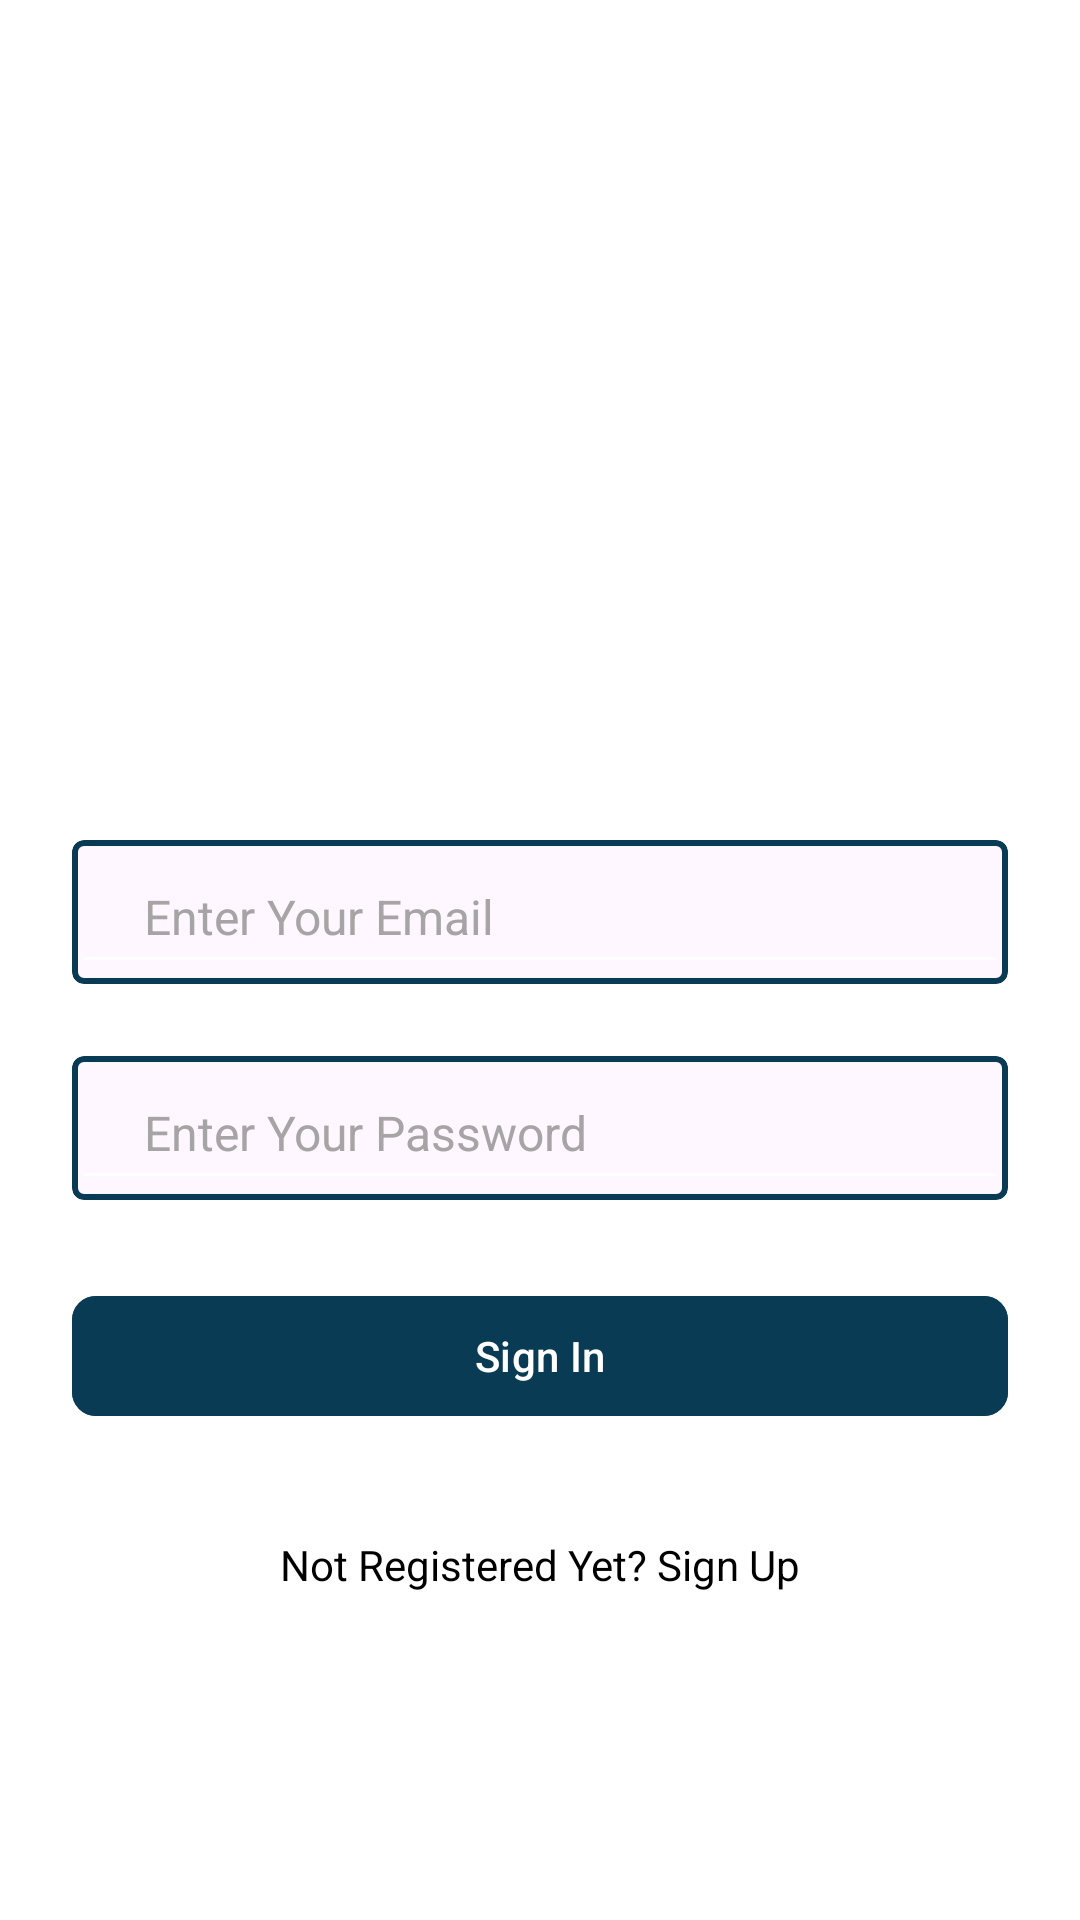

Here is an Android app screen rendered from its layout file. Give the layout XML and the strings, colors and styles it references.
<!-- AndroidManifest.xml: application theme Theme.FarganaApp -->
<!-- res/layout/fragment_sign_in.xml -->
<?xml version="1.0" encoding="utf-8"?>
<androidx.constraintlayout.widget.ConstraintLayout xmlns:android="http://schemas.android.com/apk/res/android"
    xmlns:tools="http://schemas.android.com/tools"
    android:layout_width="match_parent"
    android:layout_height="match_parent"
    android:fitsSystemWindows="true"
    xmlns:app="http://schemas.android.com/apk/res-auto"
    tools:context=".ui.registration.sign_in.SignInFragment">

    <androidx.appcompat.widget.AppCompatImageView
        android:id="@+id/imageView"
        android:layout_width="0dp"
        android:layout_height="0dp"
        android:importantForAccessibility="no"
        app:srcCompat="@drawable/sign_up"
        android:scaleType="centerCrop"
        app:layout_constraintBottom_toTopOf="@+id/guideline2"
        app:layout_constraintEnd_toEndOf="parent"
        app:layout_constraintStart_toStartOf="parent"
        app:layout_constraintTop_toTopOf="parent" />


    <androidx.constraintlayout.widget.Guideline
        android:id="@+id/guideline2"
        android:layout_width="wrap_content"
        android:layout_height="wrap_content"
        android:orientation="horizontal"
        app:layout_constraintGuide_percent="0.4" />

    <TextView
        android:id="@+id/tv_error"
        android:layout_width="wrap_content"
        android:layout_height="wrap_content"
        android:textColor="@android:color/holo_red_dark"
        android:textStyle="normal"
        android:visibility="visible"
        app:layout_constraintBottom_toTopOf="@+id/cv_password"
        app:layout_constraintEnd_toEndOf="@+id/cv_email"
        app:layout_constraintStart_toStartOf="@+id/cv_email"
        app:layout_constraintTop_toBottomOf="@+id/cv_email" />
    <com.google.android.material.card.MaterialCardView
        android:id="@+id/cv_email"
        android:layout_width="0dp"
        android:layout_height="48dp"
        android:layout_marginStart="24dp"
        android:layout_marginTop="24dp"
        android:layout_marginEnd="24dp"
        app:cardCornerRadius="4dp"
        app:layout_constraintEnd_toEndOf="parent"
        app:layout_constraintStart_toStartOf="parent"
        app:layout_constraintTop_toBottomOf="@id/guideline2"
        app:strokeColor="@color/main_color"
        app:strokeWidth="2dp">

        <EditText
            android:id="@+id/editTextTextEmailAddress"
            android:layout_width="match_parent"
            android:layout_height="match_parent"
            android:backgroundTint="@color/white"
            android:ems="10"
            android:freezesText="true"
            android:hint="Enter Your Email"
            android:imeOptions="actionNext"
            android:importantForAutofill="no"
            android:inputType="textWebEmailAddress"
            android:lines="1"
            android:paddingStart="24dp"
            android:saveEnabled="true"
            android:text=""
            android:textColorHint="@color/edit_hint_color"
            android:textCursorDrawable="@drawable/edit_text_cursore"
            android:textSize="16sp" />

    </com.google.android.material.card.MaterialCardView>

    <com.google.android.material.card.MaterialCardView
        android:id="@+id/cv_password"
        android:layout_width="0dp"
        android:layout_height="48dp"
        app:cardCornerRadius="4dp"
        android:layout_marginTop="24dp"
        app:layout_constraintBottom_toTopOf="@+id/button"
        app:layout_constraintEnd_toEndOf="@+id/cv_email"
        app:layout_constraintStart_toStartOf="@+id/cv_email"
        app:layout_constraintTop_toBottomOf="@+id/cv_email"
        app:strokeColor="@color/main_color"
        app:strokeWidth="2dp">

        <EditText
            android:id="@+id/editTextTextPassword"
            android:layout_width="match_parent"
            android:layout_height="match_parent"
            android:backgroundTint="@color/white"
            android:ems="10"
            android:freezesText="true"
            android:hint="Enter Your Password"
            android:imeOptions="actionDone"
            android:importantForAutofill="no"
            android:inputType="textPassword"
            android:lines="1"
            android:paddingStart="24dp"
            android:saveEnabled="true"
            android:text=""
            android:textColorHint="@color/edit_hint_color"
            android:textCursorDrawable="@drawable/edit_text_cursore"
            android:textSize="16sp" />

    </com.google.android.material.card.MaterialCardView>


    <com.google.android.material.button.MaterialButton
        android:id="@+id/button"
        android:layout_width="0dp"
        android:layout_height="wrap_content"
        android:backgroundTint="@color/main_color"
        android:text="Sign In"
        app:cornerRadius="8dp"
        android:layout_marginTop="28dp"
        android:textColor="@color/white"
        app:layout_constraintBottom_toTopOf="@+id/tv_sign_in"
        app:layout_constraintEnd_toEndOf="@+id/cv_password"
        app:layout_constraintHorizontal_bias="0.5"
        app:layout_constraintStart_toStartOf="@+id/cv_password"
        app:layout_constraintTop_toBottomOf="@+id/cv_password" />

    <TextView
        android:id="@+id/tv_sign_in"
        android:layout_width="wrap_content"
        android:layout_height="wrap_content"
        android:text="Not Registered Yet? Sign Up"
        android:textColor="@color/black"
        android:textStyle="normal"
        android:layout_marginTop="36dp"
        app:layout_constraintEnd_toEndOf="@+id/button"
        app:layout_constraintHorizontal_bias="0.5"
        app:layout_constraintStart_toStartOf="@+id/button"
        app:layout_constraintTop_toBottomOf="@+id/button" />

    <ProgressBar
        android:id="@+id/progress_bar"
        android:layout_width="50dp"
        android:layout_height="50dp"
        android:visibility="gone"
        app:layout_constraintBottom_toBottomOf="parent"
        app:layout_constraintEnd_toEndOf="parent"
        app:layout_constraintStart_toStartOf="parent"
        app:layout_constraintTop_toTopOf="parent" />
</androidx.constraintlayout.widget.ConstraintLayout>
<!-- resources referenced by this layout -->
<resources>
  <color name="black">#FF000000</color>
  <color name="edit_hint_color">#A6A4A4</color>
  <color name="main_color">#093B54</color>
  <color name="white">#FFFFFFFF</color>
  <style name="Theme.FarganaApp" parent="Base.Theme.FarganaApp" />
  <style name="Base.Theme.FarganaApp" parent="Theme.Material3.Light.NoActionBar">
          
          
          <item name="android:background">@color/white</item>
          <item name="android:windowLightStatusBar">true</item>
          <item name="android:statusBarColor">@color/white</item>
      </style>
</resources>
